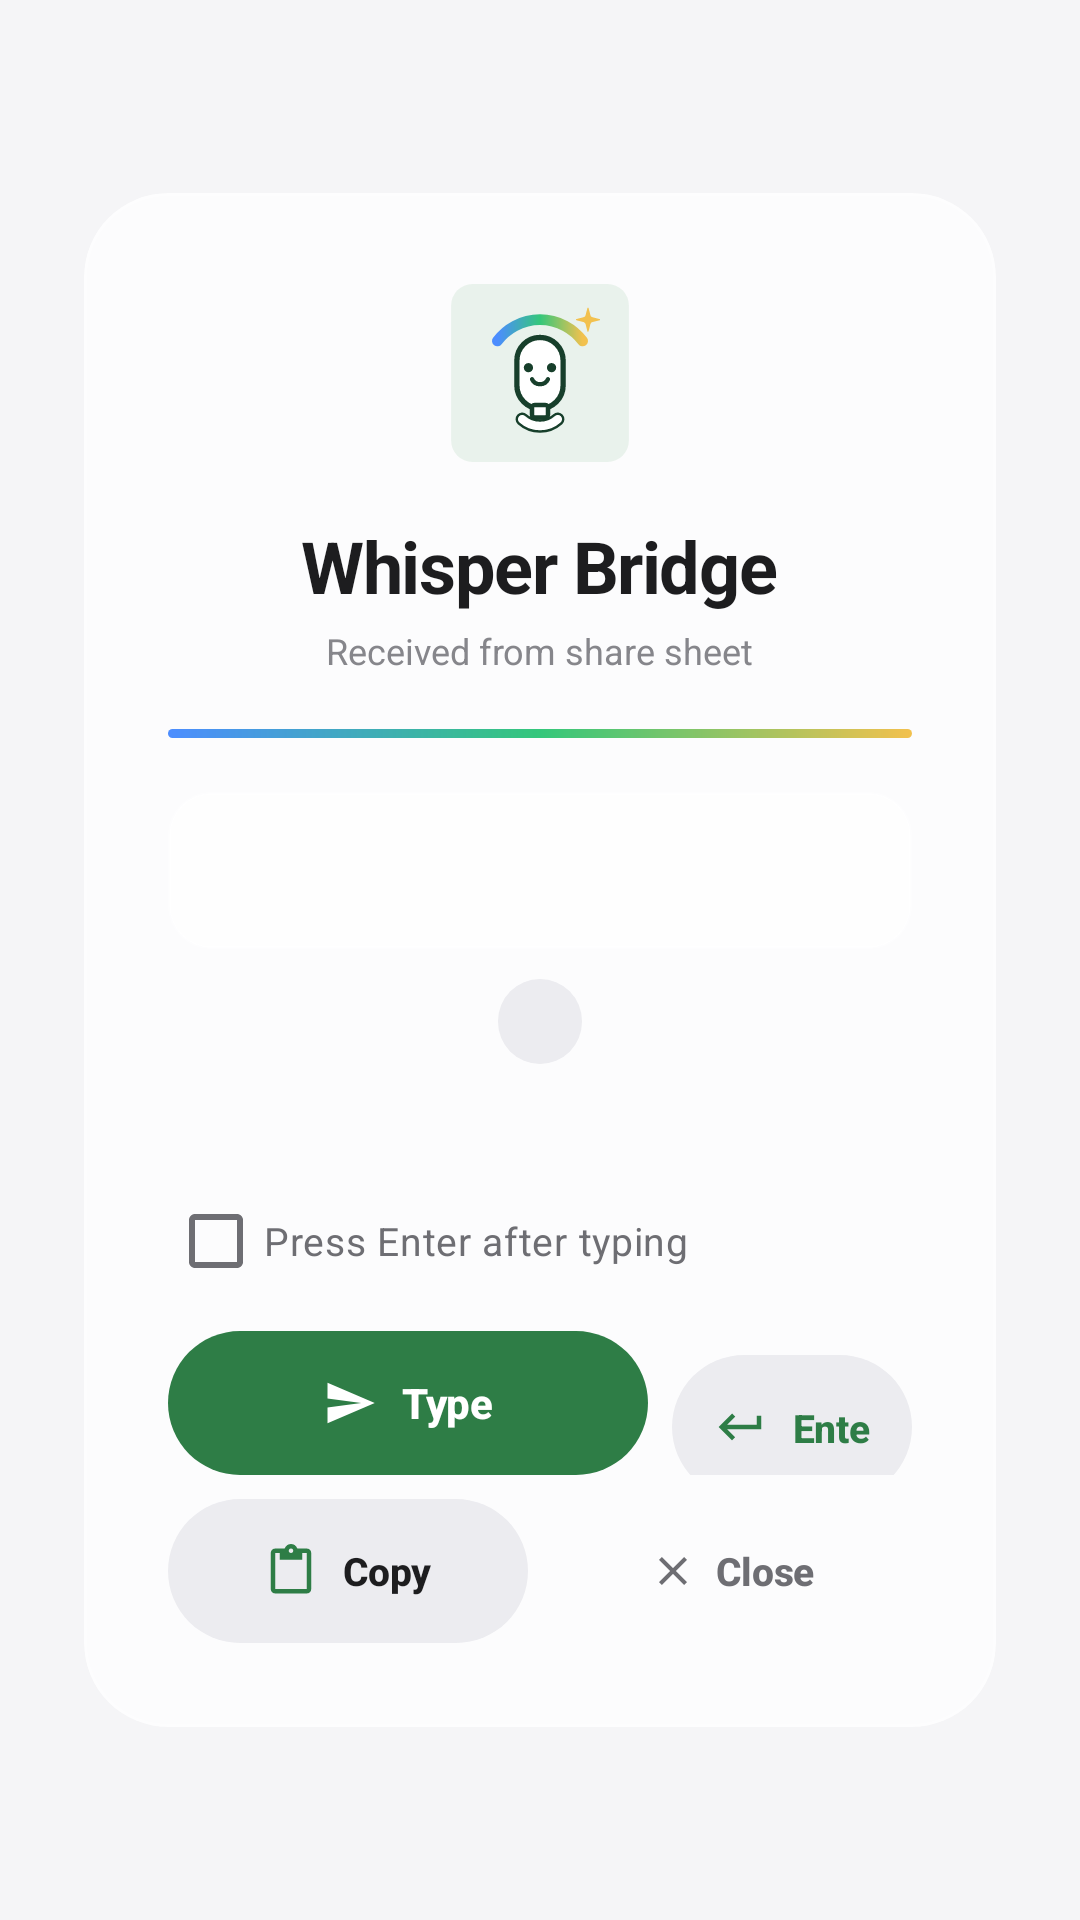

Layout XML and referenced resources for this Android screen:
<!-- AndroidManifest.xml: activity theme Theme.WhisperBridge -->
<!-- res/layout/activity_share_receiver.xml -->
<?xml version="1.0" encoding="utf-8"?>
<FrameLayout xmlns:android="http://schemas.android.com/apk/res/android"
    xmlns:app="http://schemas.android.com/apk/res-auto"
    android:layout_width="match_parent"
    android:layout_height="match_parent"
    android:background="@color/bg">

    <FrameLayout
        android:id="@+id/ambientLayer"
        android:layout_width="match_parent"
        android:layout_height="match_parent" />

    <LinearLayout
        android:layout_width="match_parent"
        android:layout_height="match_parent"
        android:gravity="center"
        android:orientation="vertical"
        android:padding="28dp">

    <com.google.android.material.card.MaterialCardView
        android:id="@+id/shareCard"
        android:layout_width="match_parent"
        android:layout_height="wrap_content"
        app:cardBackgroundColor="@color/glass_card"
        app:cardCornerRadius="28dp"
        app:cardElevation="0dp"
        app:strokeColor="@color/glass_border"
        app:strokeWidth="1dp">

        <LinearLayout
            android:layout_width="match_parent"
            android:layout_height="wrap_content"
            android:gravity="center_horizontal"
            android:orientation="vertical"
            android:padding="28dp">

            <ImageView
                android:layout_width="64dp"
                android:layout_height="64dp"
                android:src="@drawable/brand_mark"
                android:contentDescription="Whisper Bridge" />

            <TextView
                android:layout_width="wrap_content"
                android:layout_height="wrap_content"
                android:layout_marginTop="16dp"
                android:text="Whisper Bridge"
                android:textColor="@color/text_primary"
                android:textSize="24sp"
                android:textStyle="bold"
                android:letterSpacing="-0.02" />

            <TextView
                android:layout_width="wrap_content"
                android:layout_height="wrap_content"
                android:layout_marginTop="4dp"
                android:letterSpacing="0"
                android:text="Received from share sheet"
                android:textColor="@color/text_tertiary"
                android:textSize="12sp" />

            <View
                android:id="@+id/accentLine"
                android:layout_width="match_parent"
                android:layout_height="3dp"
                android:layout_marginTop="18dp"
                android:background="@drawable/gradient_accent" />

            <FrameLayout
                android:layout_width="match_parent"
                android:layout_height="wrap_content"
                android:layout_marginTop="18dp"
                android:background="@drawable/bg_field_round"
                android:padding="16dp">

                <TextView
                    android:id="@+id/tvPreview"
                    android:layout_width="match_parent"
                    android:layout_height="wrap_content"
                    android:maxLines="8"
                    android:textColor="@color/text_primary"
                    android:textSize="15sp"
                    android:lineSpacingExtra="3dp" />
            </FrameLayout>

            <TextView
                android:id="@+id/tvCharCount"
                android:layout_width="wrap_content"
                android:layout_height="wrap_content"
                android:layout_marginTop="10dp"
                android:background="@drawable/bg_chip"
                android:paddingHorizontal="14dp"
                android:paddingVertical="6dp"
                android:textColor="@color/text_secondary"
                android:textSize="12sp"
                android:textStyle="bold" />

            <ProgressBar
                android:id="@+id/progress"
                style="?android:attr/progressBarStyleSmall"
                android:layout_width="24dp"
                android:layout_height="24dp"
                android:layout_marginTop="16dp"
                android:indeterminateTint="@color/accent"
                android:visibility="gone" />

            <TextView
                android:id="@+id/tvStatus"
                android:layout_width="wrap_content"
                android:layout_height="wrap_content"
                android:layout_marginTop="10dp"
                android:textColor="@color/text_secondary"
                android:textSize="14sp" />

            <CheckBox
                android:id="@+id/cbEnterAfter"
                android:layout_width="match_parent"
                android:layout_height="wrap_content"
                android:layout_marginTop="10dp"
                android:text="Press Enter after typing"
                android:textColor="@color/text_secondary"
                android:textSize="13sp"
                android:buttonTint="@color/accent"
                android:minHeight="40dp" />

            <LinearLayout
                android:layout_width="match_parent"
                android:layout_height="wrap_content"
                android:layout_marginTop="10dp"
                android:orientation="horizontal">

                <com.google.android.material.button.MaterialButton
                    android:id="@+id/btnSend"
                    style="@style/WB.IconStartButton"
                    android:layout_width="0dp"
                    android:layout_height="48dp"
                    android:layout_weight="2"
                    android:text="Type"
                    android:textSize="14sp"
                    app:backgroundTint="@color/accent"
                    app:icon="@drawable/ic_send"
                    app:iconTint="@android:color/white" />

                <com.google.android.material.button.MaterialButton
                    android:id="@+id/btnEnter"
                    style="@style/WB.IconStartOutlined"
                    android:layout_width="0dp"
                    android:layout_height="48dp"
                    android:layout_marginStart="8dp"
                    android:layout_weight="1"
                    android:text="Enter"
                    android:textColor="@color/accent"
                    android:textSize="13sp"
                    app:icon="@drawable/ic_enter"
                    app:iconTint="@color/accent" />

            </LinearLayout>

            <LinearLayout
                android:layout_width="match_parent"
                android:layout_height="wrap_content"
                android:layout_marginTop="8dp"
                android:orientation="horizontal">

                <com.google.android.material.button.MaterialButton
                    android:id="@+id/btnClipboard"
                    style="@style/WB.IconStartOutlined"
                    android:layout_width="0dp"
                    android:layout_height="48dp"
                    android:layout_weight="1"
                    android:text="Copy"
                    android:textColor="@color/text_primary"
                    android:textSize="13sp"
                    app:icon="@drawable/ic_clipboard"
                    app:iconTint="@color/accent" />

                <com.google.android.material.button.MaterialButton
                    android:id="@+id/btnDismiss"
                    style="@style/WB.IconStartText"
                    android:layout_width="0dp"
                    android:layout_height="48dp"
                    android:layout_marginStart="8dp"
                    android:layout_weight="1"
                    android:text="Close"
                    android:textColor="@color/text_secondary"
                    android:textSize="13sp"
                    app:icon="@drawable/ic_close"
                    app:iconTint="@color/text_secondary" />
            </LinearLayout>
        </LinearLayout>
    </com.google.android.material.card.MaterialCardView>
    </LinearLayout>
</FrameLayout>
<!-- resources referenced by this layout -->
<resources>
  <color name="accent">#2E7D46</color>
  <color name="bg">#F5F5F7</color>
  <color name="glass_border">#40FFFFFF</color>
  <color name="glass_card">#B8FFFFFF</color>
  <color name="text_primary">#1D1D1F</color>
  <color name="text_secondary">#6E6E73</color>
  <color name="text_tertiary">#86868B</color>
  <!-- drawable bg_chip (drawable) -->
  <?xml version="1.0" encoding="utf-8"?>
  <shape xmlns:android="http://schemas.android.com/apk/res/android"
      android:shape="rectangle">
      <corners android:radius="999dp" />
      <solid android:color="@color/chip_bg" />
  </shape>
  <!-- drawable gradient_accent (drawable) -->
  <?xml version="1.0" encoding="utf-8"?>
  <shape xmlns:android="http://schemas.android.com/apk/res/android"
      android:shape="rectangle">
      <corners android:radius="2dp" />
      <gradient
          android:type="linear"
          android:angle="0"
          android:startColor="@color/grad_blue"
          android:centerColor="@color/grad_green"
          android:endColor="@color/grad_amber" />
  </shape>
  <!-- drawable ic_clipboard (drawable) -->
  <?xml version="1.0" encoding="utf-8"?>
  <vector xmlns:android="http://schemas.android.com/apk/res/android"
      android:width="24dp" android:height="24dp"
      android:viewportWidth="24" android:viewportHeight="24">
      <path android:fillColor="@color/text_secondary"
          android:pathData="M19,2 h-4.18 C14.4,0.84 13.3,0 12,0 c-1.3,0 -2.4,0.84 -2.82,2 H5 c-1.1,0 -2,0.9 -2,2 v16 c0,1.1 0.9,2 2,2 h14 c1.1,0 2,-0.9 2,-2 V4 c0,-1.1 -0.9,-2 -2,-2 z m-7,0 c0.55,0 1,0.45 1,1 s-0.45,1 -1,1 s-1,-0.45 -1,-1 s0.45,-1 1,-1 z m7,18 H5 V4 h2 v3 h10 V4 h2 v16 z" />
  </vector>
  <!-- drawable ic_close (drawable) -->
  <?xml version="1.0" encoding="utf-8"?>
  <vector xmlns:android="http://schemas.android.com/apk/res/android"
      android:width="24dp" android:height="24dp"
      android:viewportWidth="24" android:viewportHeight="24">
      <path android:fillColor="@color/text_secondary"
          android:pathData="M19,6.41 L17.59,5 L12,10.59 L6.41,5 L5,6.41 L10.59,12 L5,17.59 L6.41,19 L12,13.41 L17.59,19 L19,17.59 L13.41,12 z" />
  </vector>
  <!-- drawable ic_enter (drawable) -->
  <?xml version="1.0" encoding="utf-8"?>
  <vector xmlns:android="http://schemas.android.com/apk/res/android"
      android:width="24dp"
      android:height="24dp"
      android:viewportWidth="24"
      android:viewportHeight="24">
      <path
          android:fillColor="#FF000000"
          android:pathData="M19,7v4H5.83l3.58,-3.59L8,6l-6,6 6,6 1.41,-1.41L5.83,13H21V7h-2z" />
  </vector>
  <!-- drawable ic_send (drawable) -->
  <?xml version="1.0" encoding="utf-8"?>
  <vector xmlns:android="http://schemas.android.com/apk/res/android"
      android:width="24dp" android:height="24dp"
      android:viewportWidth="24" android:viewportHeight="24">
      <path android:fillColor="@color/text_secondary"
          android:pathData="M2.01,21 L23,12 L2.01,3 L2,10 l15,2 -15,2 z" />
  </vector>
  <style name="Theme.WhisperBridge" parent="Theme.WhisperBridge.Base" />
  <color name="chip_bg">#ECECF0</color>
  <color name="glass_input">#A6FFFFFF</color>
  <color name="grad_blue">#4C8DFF</color>
  <color name="grad_green">#34C77B</color>
  <color name="grad_amber">#F2C14E</color>
  <color name="on_neutral">#FFFFFF</color>
  <color name="green_soft">#E9F2EC</color>
  <color name="green_text">#2E7D46</color>
  <color name="card_bg">#FFFFFF</color>
  <color name="border">#E3E3E8</color>
  <color name="surface">#EFEFF2</color>
</resources>
